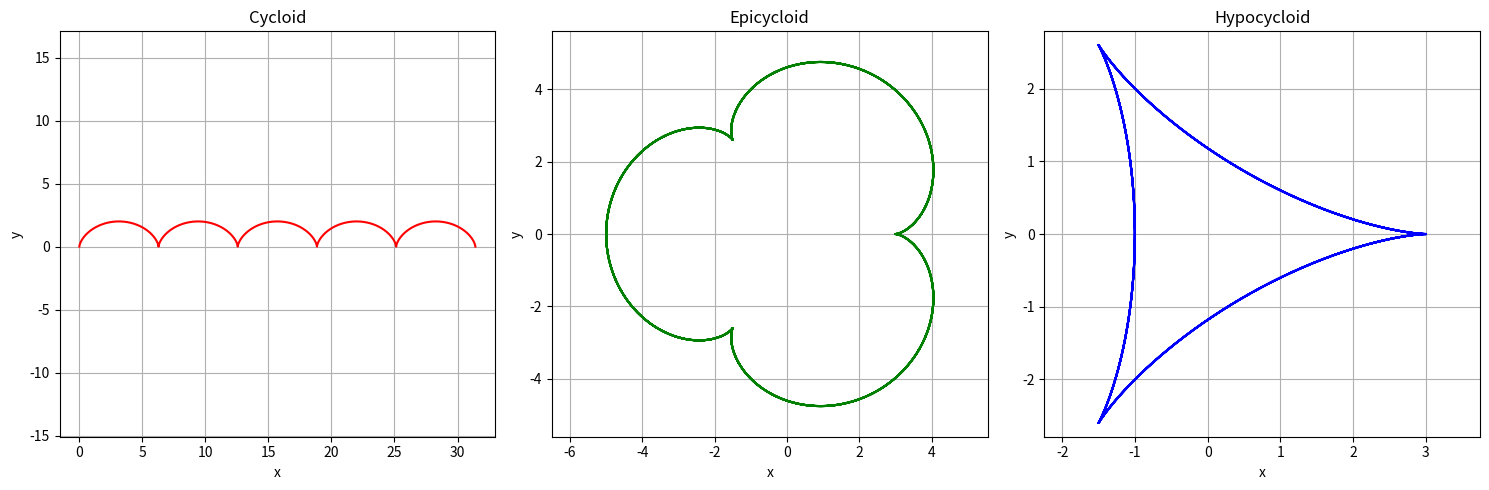

Write Python code to recreate this figure.
import numpy as np
import matplotlib.pyplot as plt

# 기본 상수 설정
PI = np.pi
t_max = 10 * PI   # t의 최대값, 충분한 주기 확보
dt = 0.01         # t 간격
t = np.arange(0, t_max, dt)

# 1. 사이클로이드 (Cycloid)
# 원의 반지름 설정
r = 1.0
x_cycloid = r * (t - np.sin(t))
y_cycloid = r * (1 - np.cos(t))

# 2. 에피사이클로이드 (Epicycloid)
# 큰 원과 작은 원의 반지름 설정
R_epi = 3.0
r_epi = 1.0
x_epicycloid = (R_epi + r_epi) * np.cos(t) - r_epi * np.cos(((R_epi + r_epi) / r_epi) * t)
y_epicycloid = (R_epi + r_epi) * np.sin(t) - r_epi * np.sin(((R_epi + r_epi) / r_epi) * t)

# 3. 하이포사이클로이드 (Hypocycloid)
# 큰 원과 작은 원의 반지름 설정
R_hypo = 3.0
r_hypo = 1.0
x_hypocycloid = (R_hypo - r_hypo) * np.cos(t) + r_hypo * np.cos(((R_hypo - r_hypo) / r_hypo) * t)
y_hypocycloid = (R_hypo - r_hypo) * np.sin(t) - r_hypo * np.sin(((R_hypo - r_hypo) / r_hypo) * t)

# 3개의 서브플롯으로 나누어 그림
fig, axs = plt.subplots(1, 3, figsize=(15, 5))

# 사이클로이드 그리기
axs[0].plot(x_cycloid, y_cycloid, color='red')
axs[0].set_title('Cycloid')
axs[0].set_xlabel('x')
axs[0].set_ylabel('y')
axs[0].grid(True)
axs[0].axis('equal')

# 에피사이클로이드 그리기
axs[1].plot(x_epicycloid, y_epicycloid, color='green')
axs[1].set_title('Epicycloid')
axs[1].set_xlabel('x')
axs[1].set_ylabel('y')
axs[1].grid(True)
axs[1].axis('equal')

# 하이포사이클로이드 그리기
axs[2].plot(x_hypocycloid, y_hypocycloid, color='blue')
axs[2].set_title('Hypocycloid')
axs[2].set_xlabel('x')
axs[2].set_ylabel('y')
axs[2].grid(True)
axs[2].axis('equal')

plt.tight_layout()
plt.show()
